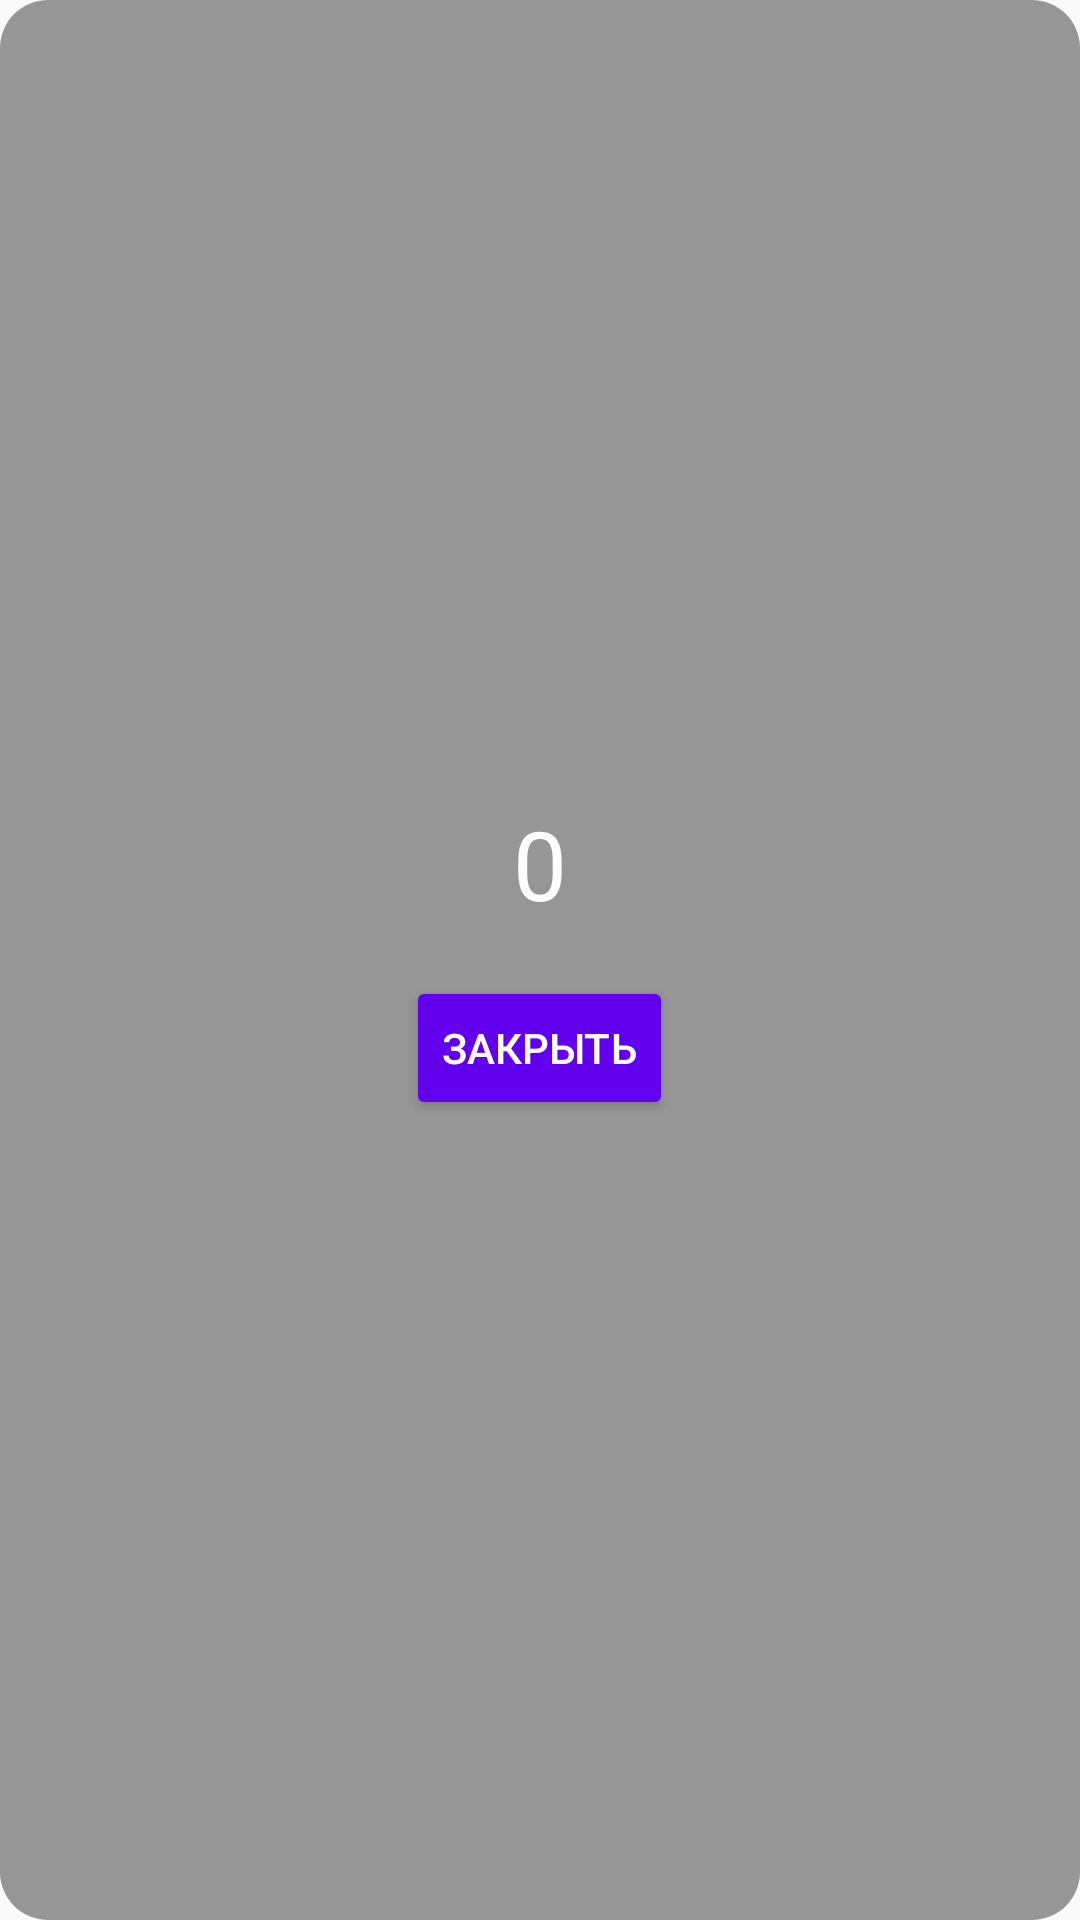

The Android layout XML behind this screen, and the referenced resources:
<!-- AndroidManifest.xml: application theme Theme.Casino -->
<!-- res/layout/activity_win_animation_dialog.xml -->
<?xml version="1.0" encoding="utf-8"?>
<LinearLayout xmlns:android="http://schemas.android.com/apk/res/android"
    android:layout_width="wrap_content"
    android:layout_height="wrap_content"
    android:orientation="vertical"
    android:padding="24dp"
    android:background="@drawable/dialog_background"
    android:gravity="center">

    <TextView
        android:id="@+id/count_text"
        android:layout_width="wrap_content"
        android:layout_height="wrap_content"
        android:text="0"
        android:textSize="32sp"
        android:textColor="@android:color/white"
        android:layout_marginBottom="16dp" />

    <Button
        android:id="@+id/close_button"
        android:layout_width="wrap_content"
        android:layout_height="wrap_content"
        android:text="Закрыть"
        android:backgroundTint="@color/design_default_color_primary"
        android:textColor="@android:color/white" />
</LinearLayout>
<!-- resources referenced by this layout -->
<resources>
  <!-- drawable dialog_background (drawable) -->
  <?xml version="1.0" encoding="utf-8"?>
  <shape xmlns:android="http://schemas.android.com/apk/res/android">
      <solid android:color="#66000000" />
      <corners android:radius="16dp" />
      <padding android:left="16dp" android:top="16dp" android:right="16dp" android:bottom="16dp"/>
  </shape>
  <style name="Theme.Casino" parent="Theme.AppCompat.Light.NoActionBar">
          
      </style>
</resources>
